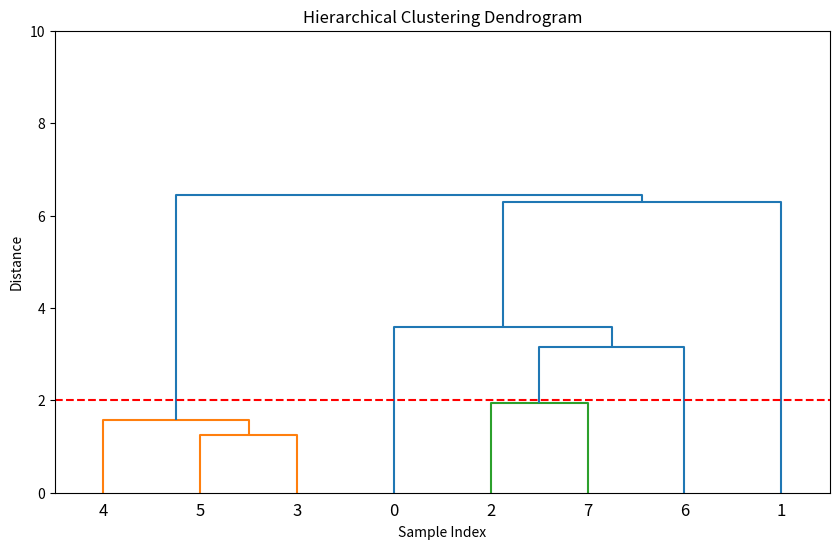

Here is the Python script that generated this plot:
import numpy as np
from scipy.cluster.hierarchy import linkage, dendrogram, fcluster
import matplotlib.pyplot as plt

# Example distance matrix
dist_matrix = np.array([
    [0., 4.03536882, 2.48645379, 2.82112646, 3.96958974, 3.15893184, 3.17685658, 1.7205738],
    [4.03536882, 0., 3.89288972, 6.84135136, 7.15464916, 7.13626081, 2.43648418, 2.75199777],
    [2.48645379, 3.89288972, 0., 3.1839766, 3.72308007, 3.5961519, 1.47951198, 0.94499946],
    [2.82112646, 6.84135136, 3.1839766, 0., 1.21608752, 0.59725393, 4.17393569, 3.16290091],
    [3.96958974, 7.15464916, 3.72308007, 1.21608752, 0., 0.76739677, 4.68575211, 3.95765163],
    [3.15893184, 7.13626081, 3.5961519, 0.59725393, 0.76739677, 0., 4.55622635, 3.51612036],
    [3.17685658, 2.43648418, 1.47951198, 4.17393569, 4.68575211, 4.55622635, 0., 1.55638223],
    [1.7205738, 2.75199777, 0.94499946, 3.16290091, 3.95765163, 3.51612036, 1.55638223, 0.]
])

# Set your desired threshold
threshold = 2

# Perform hierarchical clustering
linkage_matrix = linkage(dist_matrix, method='single', optimal_ordering=True, metric='euclidean')
print(linkage_matrix)

# Get cluster labels
print(linkage_matrix) 
print(threshold)
labels = fcluster(linkage_matrix, t=threshold, criterion="distance")
print(labels)

# Plot the dendrogram
plt.figure(figsize=(10, 6))
dendrogram(linkage_matrix, color_threshold=threshold)
plt.axhline(y=threshold, color='r', linestyle='--')
plt.title('Hierarchical Clustering Dendrogram')
plt.xlabel('Sample Index')
plt.ylabel('Distance')
plt.ylim([0, 10])  # Adjust the y-axis limits
plt.show()

# Output the cluster labels
print("Cluster labels:", labels)
